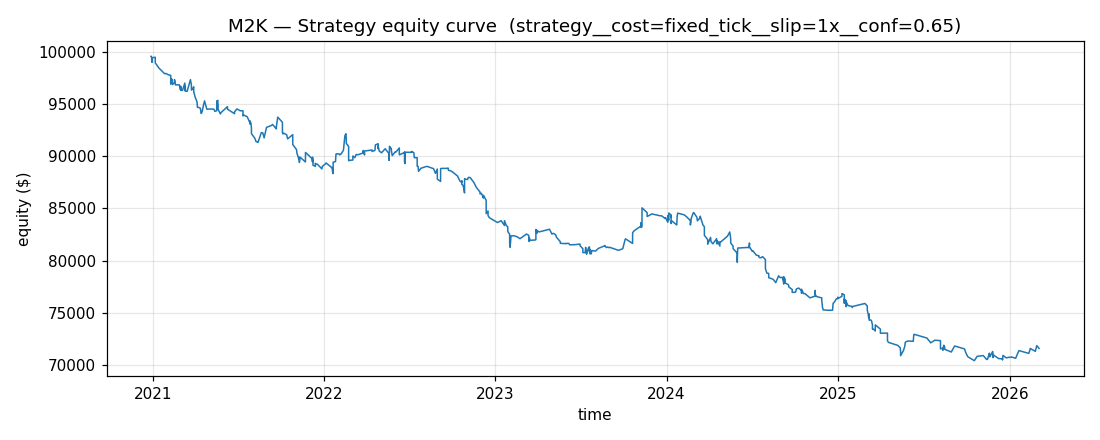

The table this chart was drawn from, first rows:
timestamp, equity
2020-12-28 12:20:00-05:00, 99578
2020-12-29 13:10:00-05:00, 99544
2020-12-30 15:05:00-05:00, 98997
2020-12-30 15:40:00-05:00, 99437
2021-01-06 13:55:00-05:00, 99483
2021-01-06 14:00:00-05:00, 98946
2021-01-14 13:20:00-05:00, 98442
2021-01-26 14:55:00-05:00, 97906
2021-01-29 14:00:00-05:00, 97928
2021-02-02 15:10:00-05:00, 97820
2021-02-08 12:50:00-05:00, 97747
2021-02-08 13:00:00-05:00, 97430
2021-02-08 13:15:00-05:00, 96909
2021-02-08 15:00:00-05:00, 97436
2021-02-10 14:20:00-05:00, 97292
2021-02-10 15:00:00-05:00, 97399
2021-02-12 12:25:00-05:00, 96869
2021-02-16 13:40:00-05:00, 97086
2021-02-16 14:40:00-05:00, 97341
2021-02-18 13:15:00-05:00, 96839
2021-02-26 15:20:00-05:00, 96848
2021-03-01 12:45:00-05:00, 96338
2021-03-01 14:05:00-05:00, 96721
2021-03-02 14:05:00-05:00, 96514
2021-03-02 15:20:00-05:00, 96322
2021-03-05 15:15:00-05:00, 96315
2021-03-10 12:35:00-05:00, 97011
2021-03-10 13:10:00-05:00, 96523
2021-03-10 14:05:00-05:00, 96804
2021-03-11 12:50:00-05:00, 96301
2021-03-11 13:55:00-05:00, 96627
2021-03-11 14:45:00-05:00, 96233
2021-03-15 15:50:00-04:00, 96230
2021-03-22 14:10:00-04:00, 97342
2021-03-24 15:15:00-04:00, 96824
2021-03-24 15:20:00-04:00, 96344
2021-03-26 15:50:00-04:00, 96420
2021-03-29 14:00:00-04:00, 96653
2021-03-29 14:45:00-04:00, 96171
2021-04-01 15:50:00-04:00, 95670
2021-04-05 15:45:00-04:00, 95191
2021-04-06 13:05:00-04:00, 94688
2021-04-09 12:55:00-04:00, 94678
2021-04-12 15:55:00-04:00, 94601
2021-04-14 12:40:00-04:00, 94097
2021-04-16 14:20:00-04:00, 94285
2021-04-19 14:25:00-04:00, 94941
2021-04-21 15:25:00-04:00, 95305
2021-04-23 13:00:00-04:00, 94977
2021-04-26 13:30:00-04:00, 94512
2021-05-07 15:05:00-04:00, 94528
2021-05-11 13:55:00-04:00, 94513
2021-05-11 15:30:00-04:00, 94505
2021-05-13 13:15:00-04:00, 94305
2021-05-17 15:15:00-04:00, 94367
2021-05-17 15:55:00-04:00, 95306
2021-05-18 13:50:00-04:00, 95298
2021-05-19 12:55:00-04:00, 95313
2021-05-19 13:55:00-04:00, 95320
2021-05-19 14:55:00-04:00, 95358
... 512 more rows
